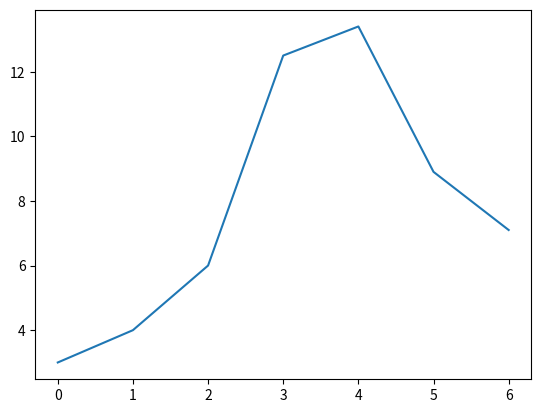

This chart was generated by the following Python code:
from matplotlib.pyplot import *
from math import *

x = [3, 4, 6, 12.5, 13.4, 8.9, 7.1]
plot (x)
show ()
